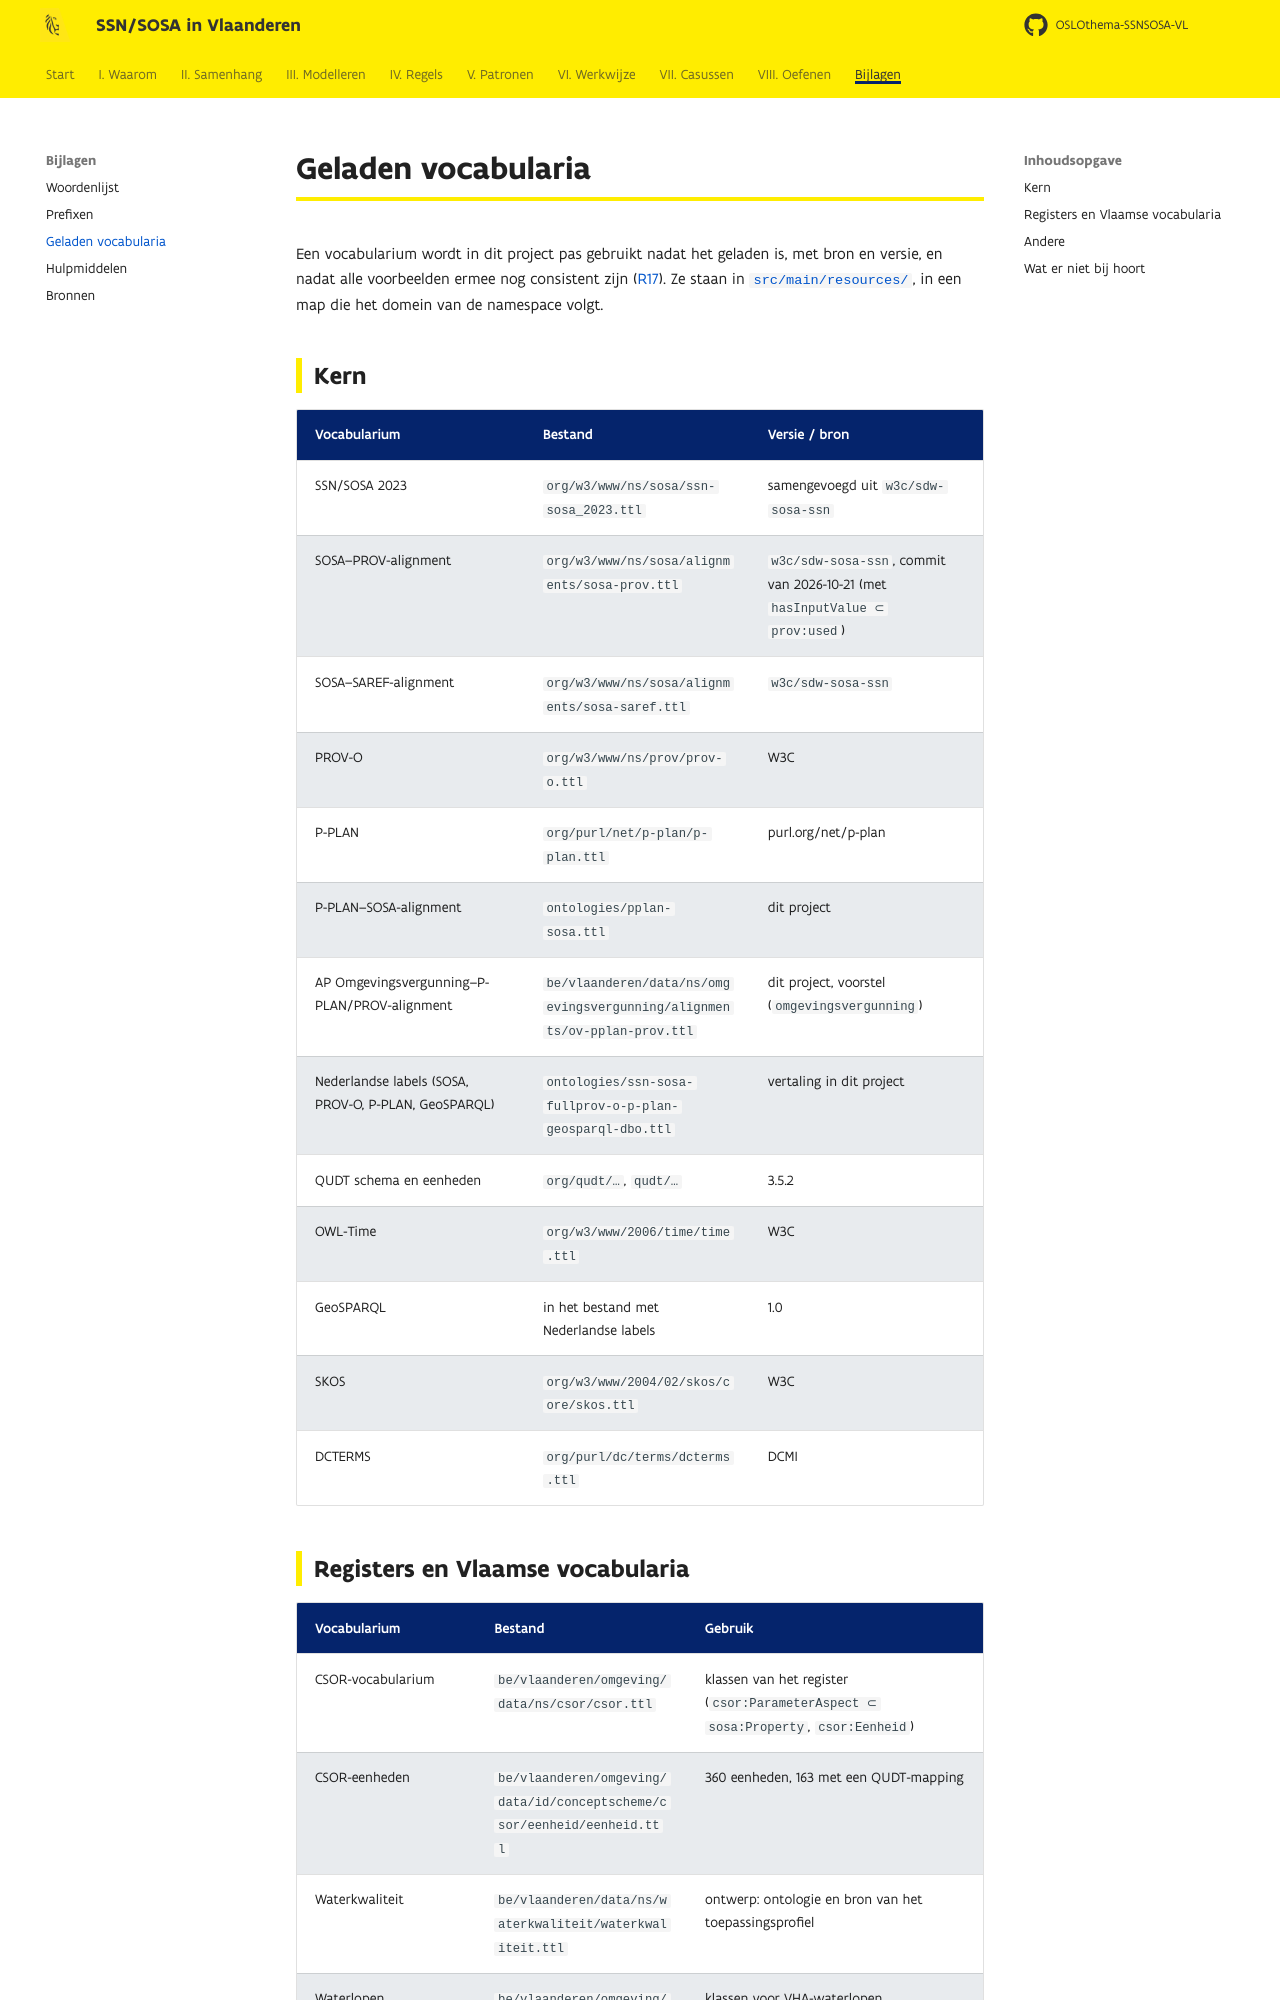

repository: Informatievlaanderen/OSLOthema-SSNSOSA-VL · page: bijlagen/vocabularia/index.html · generator: mkdocs

# Geladen vocabularia

Een vocabularium wordt in dit project pas gebruikt nadat het geladen is, met bron en versie, en
nadat alle voorbeelden ermee nog consistent zijn ([R17](../regels/r17.md)). Ze staan in
[`src/main/resources/`](https://github.com/Informatievlaanderen/OSLOthema-SSNSOSA-VL/tree/main/src/main/resources),
in een map die het domein van de namespace volgt.

## Kern

| Vocabularium | Bestand | Versie / bron |
|---|---|---|
| SSN/SOSA 2023 | `org/w3/www/ns/sosa/ssn-sosa_2023.ttl` | samengevoegd uit `w3c/sdw-sosa-ssn` |
| SOSA–PROV-alignment | `org/w3/www/ns/sosa/alignments/sosa-prov.ttl` | `w3c/sdw-sosa-ssn`, commit van 2026-10-21 (met `hasInputValue ⊂ prov:used`) |
| SOSA–SAREF-alignment | `org/w3/www/ns/sosa/alignments/sosa-saref.ttl` | `w3c/sdw-sosa-ssn` |
| PROV-O | `org/w3/www/ns/prov/prov-o.ttl` | W3C |
| P-PLAN | `org/purl/net/p-plan/p-plan.ttl` | purl.org/net/p-plan |
| P-PLAN–SOSA-alignment | `ontologies/pplan-sosa.ttl` | dit project |
| AP Omgevingsvergunning–P-PLAN/PROV-alignment | `be/vlaanderen/data/ns/omgevingsvergunning/alignments/ov-pplan-prov.ttl` | dit project, voorstel (`omgevingsvergunning`) |
| Nederlandse labels (SOSA, PROV-O, P-PLAN, GeoSPARQL) | `ontologies/ssn-sosa-fullprov-o-p-plan-geosparql-dbo.ttl` | vertaling in dit project |
| QUDT schema en eenheden | `org/qudt/…`, `qudt/…` | 3.5.2 |
| OWL-Time | `org/w3/www/2006/time/time.ttl` | W3C |
| GeoSPARQL | in het bestand met Nederlandse labels | 1.0 |
| SKOS | `org/w3/www/2004/02/skos/core/skos.ttl` | W3C |
| DCTERMS | `org/purl/dc/terms/dcterms.ttl` | DCMI |
